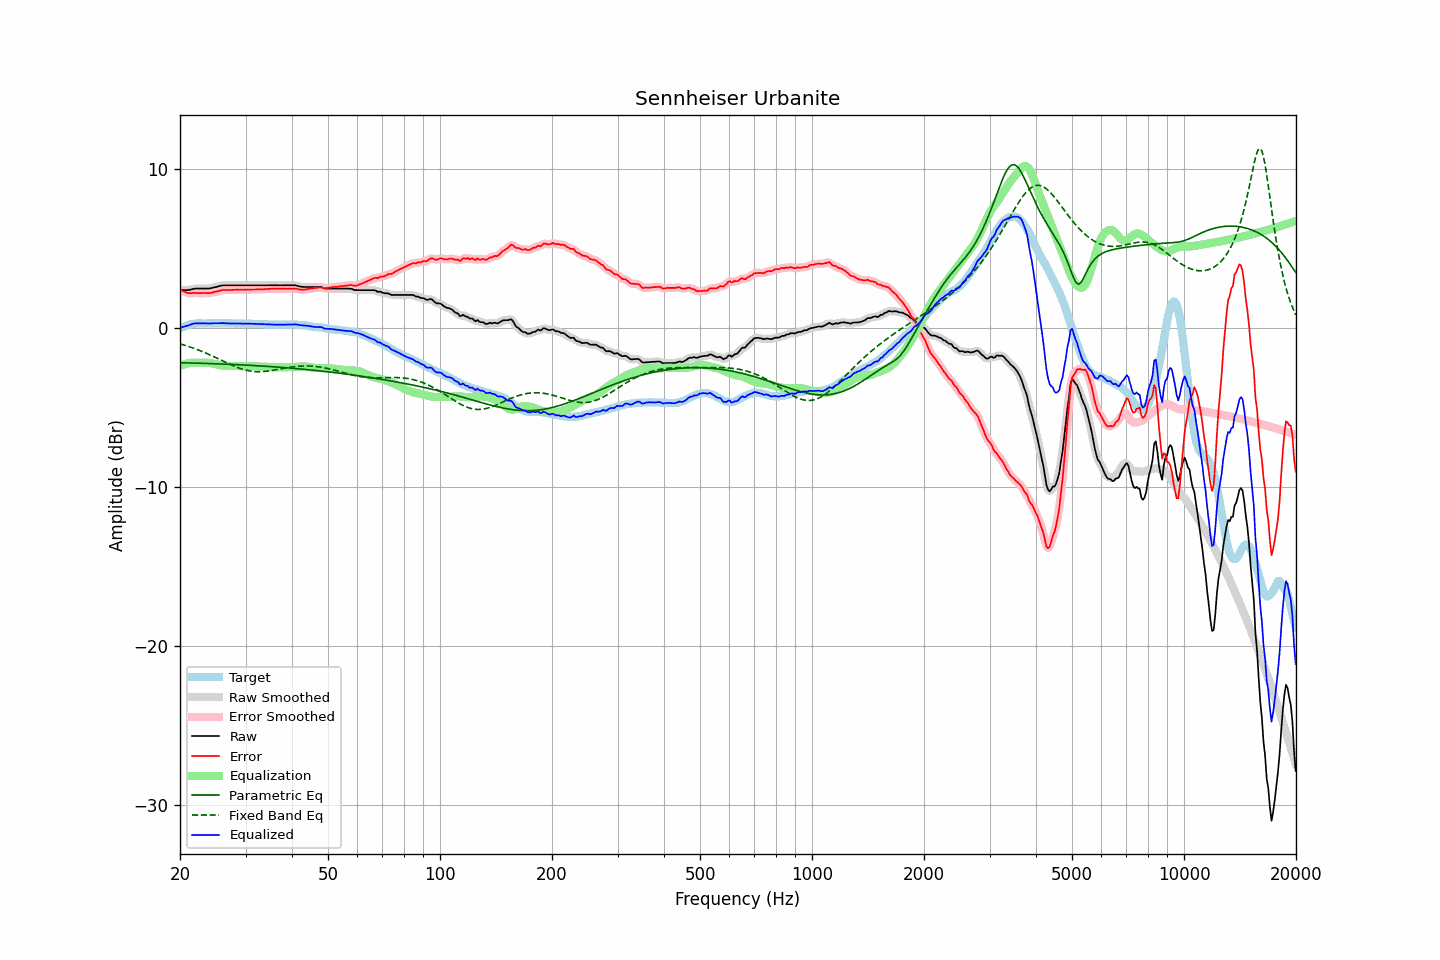

Source data for this figure (header and first rows):
frequency, raw, error, smoothed, error_smoothed, equalization, parametric_eq, fixed_band_eq, equalized_raw, equalized_smoothed, target
20.00, 2.38, 2.41, 2.38, 2.41, -2.39, -2.19, -1.00, -0.01, -0.01, -0.03
20.20, 2.38, 2.36, 2.38, 2.36, -2.35, -2.19, -1.03, 0.03, 0.03, 0.02
20.40, 2.38, 2.31, 2.38, 2.31, -2.31, -2.19, -1.06, 0.07, 0.06, 0.07
20.61, 2.38, 2.28, 2.38, 2.27, -2.28, -2.19, -1.09, 0.10, 0.10, 0.10
20.81, 2.38, 2.23, 2.38, 2.23, -2.25, -2.20, -1.12, 0.13, 0.13, 0.15
21.02, 2.38, 2.19, 2.38, 2.20, -2.23, -2.20, -1.16, 0.15, 0.16, 0.19
21.23, 2.40, 2.19, 2.40, 2.19, -2.21, -2.20, -1.19, 0.19, 0.19, 0.21
21.44, 2.42, 2.19, 2.42, 2.19, -2.19, -2.21, -1.22, 0.23, 0.23, 0.23
21.66, 2.45, 2.20, 2.45, 2.20, -2.19, -2.21, -1.26, 0.26, 0.26, 0.25
21.87, 2.47, 2.21, 2.47, 2.20, -2.19, -2.21, -1.30, 0.28, 0.28, 0.26
22.09, 2.48, 2.20, 2.48, 2.20, -2.19, -2.21, -1.33, 0.29, 0.29, 0.28
22.31, 2.48, 2.19, 2.48, 2.19, -2.19, -2.22, -1.37, 0.29, 0.29, 0.29
22.54, 2.48, 2.19, 2.48, 2.19, -2.19, -2.22, -1.41, 0.28, 0.29, 0.29
22.76, 2.48, 2.19, 2.48, 2.19, -2.19, -2.22, -1.45, 0.29, 0.29, 0.29
22.99, 2.48, 2.20, 2.48, 2.20, -2.19, -2.23, -1.49, 0.29, 0.29, 0.28
23.22, 2.48, 2.20, 2.48, 2.20, -2.19, -2.23, -1.54, 0.29, 0.29, 0.28
23.45, 2.48, 2.20, 2.48, 2.19, -2.19, -2.23, -1.58, 0.29, 0.29, 0.28
23.69, 2.48, 2.19, 2.48, 2.19, -2.20, -2.24, -1.62, 0.28, 0.28, 0.29
23.92, 2.48, 2.19, 2.48, 2.19, -2.21, -2.24, -1.67, 0.27, 0.28, 0.29
24.16, 2.50, 2.21, 2.50, 2.21, -2.22, -2.24, -1.71, 0.28, 0.28, 0.29
24.40, 2.52, 2.22, 2.52, 2.23, -2.23, -2.25, -1.76, 0.29, 0.29, 0.30
24.65, 2.55, 2.26, 2.54, 2.25, -2.25, -2.25, -1.81, 0.30, 0.29, 0.29
24.89, 2.57, 2.28, 2.57, 2.28, -2.28, -2.25, -1.86, 0.29, 0.29, 0.29
25.14, 2.59, 2.30, 2.59, 2.30, -2.30, -2.26, -1.90, 0.29, 0.29, 0.29
25.39, 2.62, 2.32, 2.62, 2.32, -2.32, -2.26, -1.95, 0.29, 0.29, 0.30
25.65, 2.65, 2.35, 2.65, 2.35, -2.35, -2.27, -2.00, 0.30, 0.30, 0.30
25.91, 2.67, 2.38, 2.67, 2.37, -2.36, -2.27, -2.05, 0.31, 0.30, 0.29
26.16, 2.68, 2.39, 2.68, 2.39, -2.38, -2.27, -2.10, 0.30, 0.30, 0.29
26.43, 2.68, 2.39, 2.68, 2.39, -2.38, -2.28, -2.15, 0.29, 0.30, 0.29
26.69, 2.68, 2.39, 2.68, 2.39, -2.39, -2.28, -2.19, 0.29, 0.29, 0.29
26.96, 2.68, 2.39, 2.68, 2.39, -2.40, -2.29, -2.24, 0.28, 0.28, 0.29
27.23, 2.68, 2.39, 2.68, 2.39, -2.40, -2.29, -2.29, 0.28, 0.28, 0.29
27.50, 2.68, 2.39, 2.68, 2.39, -2.40, -2.30, -2.33, 0.28, 0.28, 0.29
27.77, 2.68, 2.40, 2.68, 2.40, -2.40, -2.30, -2.38, 0.28, 0.28, 0.28
28.05, 2.68, 2.40, 2.68, 2.40, -2.40, -2.31, -2.42, 0.28, 0.28, 0.28
28.33, 2.68, 2.41, 2.68, 2.41, -2.40, -2.31, -2.46, 0.28, 0.28, 0.27
28.62, 2.68, 2.41, 2.68, 2.41, -2.40, -2.32, -2.50, 0.28, 0.28, 0.27
28.90, 2.68, 2.40, 2.68, 2.41, -2.40, -2.32, -2.54, 0.27, 0.27, 0.28
29.19, 2.68, 2.41, 2.68, 2.40, -2.41, -2.32, -2.57, 0.27, 0.27, 0.27
29.48, 2.68, 2.40, 2.68, 2.40, -2.41, -2.33, -2.60, 0.27, 0.27, 0.28
29.78, 2.68, 2.41, 2.68, 2.40, -2.41, -2.34, -2.63, 0.27, 0.27, 0.27
30.08, 2.68, 2.40, 2.68, 2.40, -2.41, -2.34, -2.66, 0.27, 0.27, 0.28
30.38, 2.68, 2.41, 2.68, 2.41, -2.41, -2.35, -2.68, 0.27, 0.27, 0.27
30.68, 2.68, 2.41, 2.68, 2.41, -2.41, -2.35, -2.70, 0.27, 0.27, 0.27
30.99, 2.68, 2.41, 2.68, 2.41, -2.41, -2.36, -2.72, 0.27, 0.27, 0.27
31.30, 2.68, 2.42, 2.68, 2.41, -2.42, -2.36, -2.73, 0.26, 0.26, 0.26
31.61, 2.68, 2.42, 2.68, 2.42, -2.42, -2.37, -2.74, 0.26, 0.26, 0.26
31.93, 2.68, 2.42, 2.68, 2.42, -2.42, -2.37, -2.75, 0.26, 0.26, 0.26
32.24, 2.68, 2.43, 2.68, 2.42, -2.43, -2.38, -2.75, 0.25, 0.25, 0.25
32.57, 2.68, 2.43, 2.68, 2.43, -2.43, -2.39, -2.76, 0.25, 0.25, 0.25
32.89, 2.68, 2.43, 2.68, 2.43, -2.43, -2.39, -2.75, 0.25, 0.25, 0.25
33.22, 2.68, 2.44, 2.68, 2.44, -2.44, -2.40, -2.75, 0.24, 0.24, 0.24
33.55, 2.68, 2.44, 2.68, 2.44, -2.44, -2.40, -2.74, 0.24, 0.24, 0.24
33.89, 2.68, 2.45, 2.68, 2.45, -2.45, -2.41, -2.73, 0.23, 0.23, 0.23
34.23, 2.68, 2.45, 2.68, 2.45, -2.45, -2.42, -2.72, 0.23, 0.23, 0.23
34.57, 2.68, 2.46, 2.68, 2.46, -2.46, -2.42, -2.71, 0.22, 0.22, 0.22
34.92, 2.68, 2.46, 2.68, 2.46, -2.46, -2.43, -2.70, 0.22, 0.22, 0.22
35.27, 2.68, 2.47, 2.68, 2.47, -2.47, -2.44, -2.68, 0.21, 0.21, 0.21
35.62, 2.68, 2.47, 2.68, 2.47, -2.47, -2.45, -2.66, 0.21, 0.21, 0.21
35.97, 2.68, 2.47, 2.68, 2.47, -2.47, -2.45, -2.64, 0.21, 0.21, 0.21
... 635 more rows
